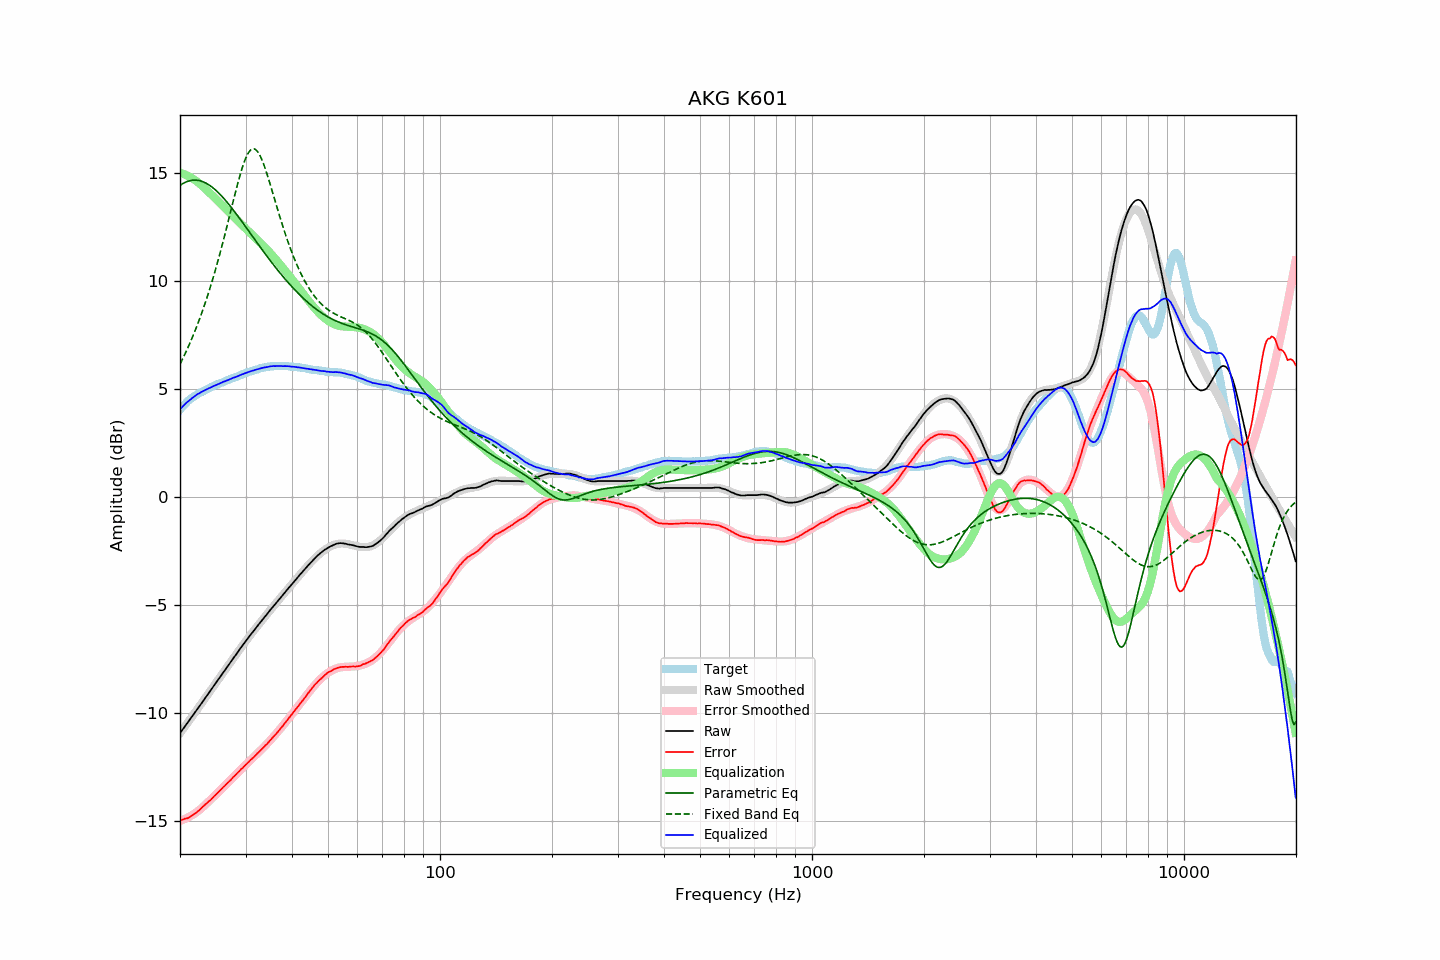

Source data for this figure (header and first rows):
frequency, raw, error, smoothed, error_smoothed, equalization, parametric_eq, fixed_band_eq, equalized_raw, equalized_smoothed, target
20.00, -10.94, -14.97, -10.94, -15.00, 15.00, 14.41, 6.14, 4.06, 4.06, 4.03
20.20, -10.84, -14.96, -10.84, -14.97, 14.97, 14.46, 6.28, 4.13, 4.13, 4.12
20.40, -10.74, -14.94, -10.74, -14.95, 14.95, 14.51, 6.44, 4.20, 4.20, 4.20
20.61, -10.64, -14.90, -10.64, -14.92, 14.92, 14.54, 6.59, 4.28, 4.28, 4.27
20.81, -10.53, -14.89, -10.54, -14.88, 14.88, 14.58, 6.75, 4.35, 4.34, 4.36
21.02, -10.43, -14.87, -10.43, -14.84, 14.84, 14.60, 6.91, 4.41, 4.41, 4.44
21.23, -10.33, -14.83, -10.33, -14.80, 14.80, 14.63, 7.08, 4.47, 4.47, 4.50
21.44, -10.22, -14.78, -10.23, -14.76, 14.76, 14.64, 7.26, 4.54, 4.53, 4.56
21.66, -10.13, -14.73, -10.13, -14.72, 14.72, 14.65, 7.43, 4.59, 4.59, 4.60
21.87, -10.02, -14.68, -10.02, -14.67, 14.67, 14.65, 7.62, 4.65, 4.65, 4.66
22.09, -9.92, -14.63, -9.92, -14.62, 14.62, 14.65, 7.80, 4.69, 4.70, 4.70
22.31, -9.81, -14.57, -9.81, -14.56, 14.56, 14.64, 8.00, 4.75, 4.75, 4.75
22.54, -9.72, -14.51, -9.71, -14.50, 14.50, 14.63, 8.19, 4.79, 4.79, 4.79
22.76, -9.60, -14.44, -9.60, -14.44, 14.44, 14.61, 8.40, 4.84, 4.84, 4.83
22.99, -9.49, -14.36, -9.50, -14.37, 14.37, 14.59, 8.61, 4.88, 4.87, 4.86
23.22, -9.39, -14.30, -9.39, -14.31, 14.31, 14.56, 8.82, 4.91, 4.91, 4.90
23.45, -9.28, -14.22, -9.29, -14.24, 14.24, 14.52, 9.04, 4.95, 4.95, 4.94
23.69, -9.19, -14.16, -9.18, -14.17, 14.17, 14.48, 9.27, 4.98, 4.99, 4.98
23.92, -9.07, -14.09, -9.08, -14.10, 14.10, 14.43, 9.50, 5.02, 5.02, 5.02
24.16, -8.97, -14.04, -8.97, -14.03, 14.03, 14.38, 9.74, 5.05, 5.06, 5.07
24.40, -8.86, -13.96, -8.86, -13.95, 13.95, 14.33, 9.98, 5.09, 5.09, 5.10
24.65, -8.76, -13.88, -8.76, -13.88, 13.88, 14.27, 10.23, 5.13, 5.12, 5.13
24.89, -8.65, -13.81, -8.65, -13.81, 13.81, 14.20, 10.49, 5.16, 5.16, 5.16
25.14, -8.54, -13.74, -8.55, -13.74, 13.74, 14.14, 10.75, 5.20, 5.19, 5.19
25.39, -8.44, -13.67, -8.44, -13.67, 13.67, 14.06, 11.02, 5.22, 5.22, 5.22
25.65, -8.34, -13.60, -8.34, -13.59, 13.59, 13.99, 11.30, 5.26, 5.26, 5.26
25.91, -8.24, -13.52, -8.23, -13.52, 13.52, 13.91, 11.58, 5.28, 5.29, 5.28
26.16, -8.12, -13.43, -8.13, -13.45, 13.45, 13.83, 11.87, 5.32, 5.32, 5.31
26.43, -8.03, -13.37, -8.02, -13.37, 13.37, 13.74, 12.16, 5.34, 5.35, 5.35
26.69, -7.91, -13.29, -7.92, -13.29, 13.29, 13.66, 12.45, 5.38, 5.38, 5.38
26.96, -7.82, -13.22, -7.81, -13.22, 13.22, 13.57, 12.75, 5.40, 5.41, 5.41
27.23, -7.71, -13.15, -7.71, -13.14, 13.14, 13.48, 13.05, 5.44, 5.44, 5.44
27.50, -7.61, -13.08, -7.60, -13.07, 13.07, 13.38, 13.35, 5.46, 5.47, 5.47
27.77, -7.49, -12.99, -7.50, -12.99, 12.99, 13.29, 13.65, 5.50, 5.50, 5.49
28.05, -7.39, -12.92, -7.39, -12.92, 12.92, 13.19, 13.95, 5.53, 5.53, 5.53
28.33, -7.29, -12.84, -7.29, -12.84, 12.84, 13.09, 14.24, 5.55, 5.56, 5.55
28.62, -7.19, -12.76, -7.18, -12.77, 12.77, 12.99, 14.52, 5.58, 5.58, 5.58
28.90, -7.08, -12.70, -7.08, -12.70, 12.70, 12.89, 14.80, 5.61, 5.61, 5.61
29.19, -6.97, -12.61, -6.98, -12.62, 12.62, 12.79, 15.05, 5.65, 5.64, 5.63
29.48, -6.87, -12.56, -6.88, -12.55, 12.55, 12.69, 15.29, 5.67, 5.67, 5.68
29.78, -6.78, -12.47, -6.78, -12.47, 12.47, 12.58, 15.50, 5.70, 5.70, 5.70
30.08, -6.68, -12.40, -6.68, -12.40, 12.40, 12.48, 15.69, 5.73, 5.72, 5.73
30.38, -6.58, -12.33, -6.58, -12.33, 12.33, 12.38, 15.85, 5.75, 5.75, 5.75
30.68, -6.47, -12.26, -6.48, -12.26, 12.26, 12.27, 15.97, 5.78, 5.78, 5.78
30.99, -6.38, -12.18, -6.38, -12.19, 12.19, 12.17, 16.05, 5.81, 5.80, 5.80
31.30, -6.29, -12.11, -6.29, -12.11, 12.11, 12.06, 16.10, 5.83, 5.83, 5.83
31.61, -6.19, -12.05, -6.19, -12.04, 12.04, 11.96, 16.10, 5.85, 5.85, 5.86
31.93, -6.10, -11.97, -6.09, -11.97, 11.97, 11.86, 16.07, 5.88, 5.88, 5.87
32.24, -6.00, -11.89, -6.00, -11.90, 11.90, 11.75, 16.00, 5.90, 5.90, 5.89
32.57, -5.91, -11.82, -5.91, -11.83, 11.83, 11.65, 15.89, 5.92, 5.92, 5.92
32.89, -5.81, -11.76, -5.81, -11.75, 11.75, 11.55, 15.76, 5.94, 5.94, 5.94
33.22, -5.72, -11.69, -5.72, -11.68, 11.68, 11.44, 15.59, 5.95, 5.96, 5.96
33.55, -5.62, -11.60, -5.63, -11.60, 11.60, 11.34, 15.40, 5.98, 5.97, 5.98
33.89, -5.53, -11.52, -5.53, -11.52, 11.52, 11.24, 15.19, 5.99, 5.99, 5.99
34.23, -5.45, -11.46, -5.44, -11.45, 11.45, 11.14, 14.97, 6.00, 6.00, 6.01
34.57, -5.35, -11.37, -5.35, -11.37, 11.37, 11.04, 14.73, 6.01, 6.02, 6.02
34.92, -5.26, -11.28, -5.26, -11.29, 11.29, 10.94, 14.49, 6.03, 6.03, 6.02
35.27, -5.17, -11.21, -5.17, -11.21, 11.21, 10.85, 14.24, 6.04, 6.04, 6.04
35.62, -5.08, -11.11, -5.08, -11.12, 11.12, 10.75, 13.99, 6.05, 6.04, 6.04
35.97, -4.99, -11.04, -4.99, -11.04, 11.04, 10.66, 13.73, 6.04, 6.05, 6.04
... 635 more rows
